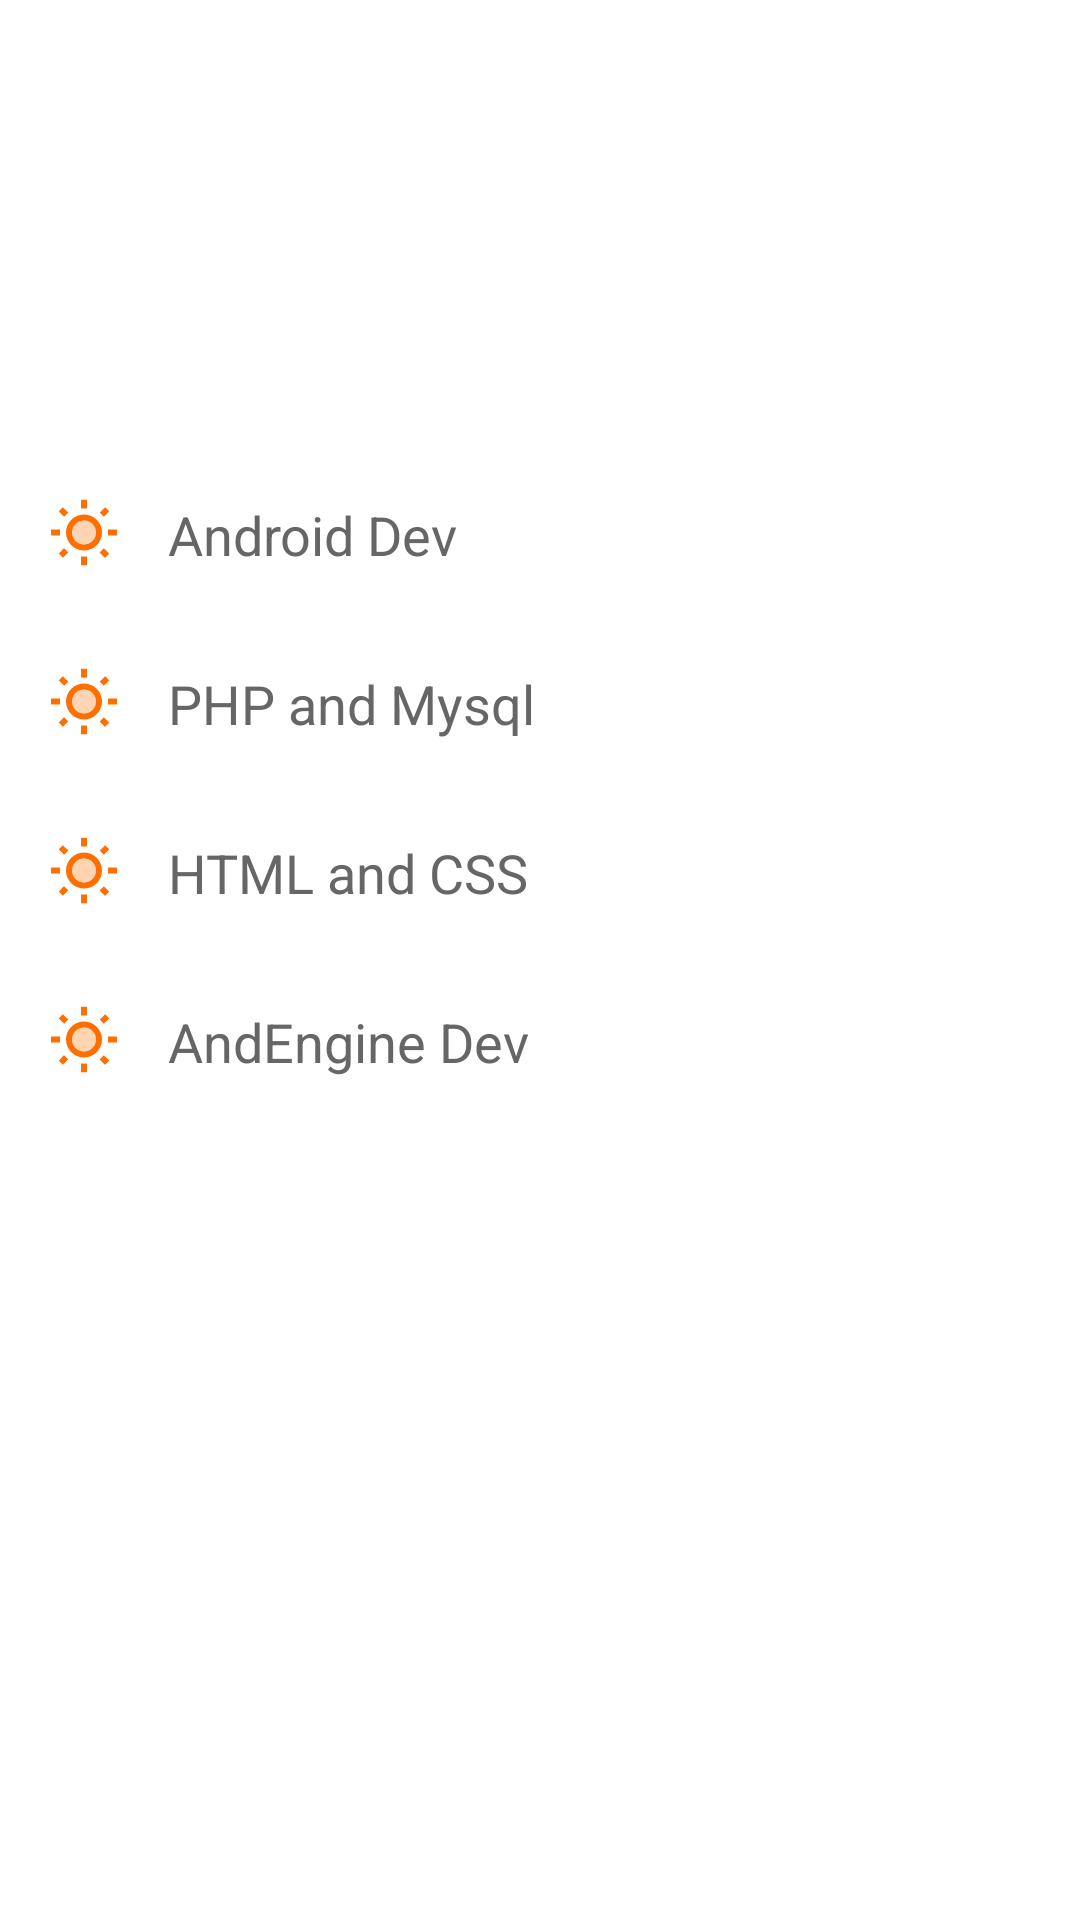

Write the Android layout XML for this screen, with the resource values it uses.
<!-- AndroidManifest.xml: application theme Theme.ExpressPurchase -->
<!-- res/layout/fragment_navigation_drawer.xml -->
<?xml version="1.0" encoding="utf-8"?>
<LinearLayout xmlns:android="http://schemas.android.com/apk/res/android"
    android:layout_width="280dp"
    android:layout_height="match_parent"
    android:background="@android:color/white"
    android:orientation="vertical">

    <ScrollView
        android:layout_width="280dp"
        android:layout_height="match_parent"
        android:fillViewport="true">

        <LinearLayout
            android:layout_width="280dp"
            android:layout_height="match_parent"
            android:orientation="vertical">

            <LinearLayout
                android:id="@+id/topBlock"
                android:layout_width="match_parent"
                android:layout_height="140dp"
                android:layout_marginBottom="10dp"
                android:orientation="vertical"
                android:paddingBottom="20dp"
                android:paddingLeft="10dp"
                android:paddingRight="10dp"
                android:paddingTop="20dp">

            </LinearLayout>

            <LinearLayout
                android:layout_width="match_parent"
                android:layout_height="wrap_content"
                android:orientation="horizontal"
                android:padding="16dp">

                <ImageView
                    android:id="@+id/listIcon"
                    android:layout_width="wrap_content"
                    android:layout_height="wrap_content"
                    android:layout_centerVertical="true"
                    android:layout_marginRight="16dp"
                    android:src="@drawable/ic_day_mode" />

                <TextView
                    android:layout_width="wrap_content"
                    android:layout_height="wrap_content"
                    android:layout_centerVertical="true"
                    android:layout_gravity="center_vertical"
                    android:text="Android Dev"
                    android:textAppearance="?android:attr/textAppearanceMedium"
                    android:textColor="#666" />
            </LinearLayout>

            <LinearLayout
                android:layout_width="match_parent"
                android:layout_height="wrap_content"
                android:orientation="horizontal"
                android:padding="16dp">

                <ImageView
                    android:layout_width="wrap_content"
                    android:layout_height="wrap_content"
                    android:layout_centerVertical="true"
                    android:layout_marginRight="16dp"
                    android:src="@drawable/ic_day_mode" />

                <TextView
                    android:layout_width="wrap_content"
                    android:layout_height="wrap_content"
                    android:layout_centerVertical="true"
                    android:layout_gravity="center_vertical"
                    android:text="PHP and Mysql"
                    android:textAppearance="?android:attr/textAppearanceMedium"
                    android:textColor="#666" />
            </LinearLayout>

            <LinearLayout
                android:layout_width="match_parent"
                android:layout_height="wrap_content"
                android:orientation="horizontal"
                android:padding="16dp">

                <ImageView
                    android:layout_width="wrap_content"
                    android:layout_height="wrap_content"
                    android:layout_centerVertical="true"
                    android:layout_marginRight="16dp"
                    android:src="@drawable/ic_day_mode" />

                <TextView
                    android:layout_width="wrap_content"
                    android:layout_height="wrap_content"
                    android:layout_centerVertical="true"
                    android:layout_gravity="center_vertical"
                    android:text="HTML and CSS"
                    android:textAppearance="?android:attr/textAppearanceMedium"
                    android:textColor="#666" />
            </LinearLayout>

            <LinearLayout
                android:layout_width="wrap_content"
                android:layout_height="wrap_content"
                android:orientation="horizontal"
                android:padding="16dp">

                <ImageView
                    android:layout_width="wrap_content"
                    android:layout_height="wrap_content"
                    android:layout_centerVertical="true"
                    android:layout_marginRight="16dp"
                    android:src="@drawable/ic_day_mode" />

                <TextView
                    android:layout_width="wrap_content"
                    android:layout_height="wrap_content"
                    android:layout_centerVertical="true"
                    android:layout_gravity="center_vertical"
                    android:text="AndEngine Dev"
                    android:textAppearance="?android:attr/textAppearanceMedium"
                    android:textColor="#666" />
            </LinearLayout>

        </LinearLayout>

    </ScrollView>

</LinearLayout>
<!-- resources referenced by this layout -->
<resources>
  <!-- drawable ic_day_mode (drawable) -->
  <vector android:height="24dp" android:tint="@color/dark_orange"
      android:viewportHeight="24" android:viewportWidth="24"
      android:width="24dp" xmlns:android="http://schemas.android.com/apk/res/android">
      <path android:fillAlpha="0.3"
          android:fillColor="@android:color/white"
          android:pathData="M12,7.5c-2.21,0 -4,1.79 -4,4s1.79,4 4,4 4,-1.79 4,-4 -1.79,-4 -4,-4z" android:strokeAlpha="0.3"/>
      <path android:fillColor="@android:color/white" android:pathData="M5.34,6.25l1.42,-1.41 -1.8,-1.79 -1.41,1.41zM1,10.5h3v2L1,12.5zM11,0.55h2L13,3.5h-2zM18.66,6.255l-1.41,-1.407 1.79,-1.79 1.406,1.41zM17.24,18.16l1.79,1.8 1.41,-1.41 -1.8,-1.79zM20,10.5h3v2h-3zM12,5.5c-3.31,0 -6,2.69 -6,6s2.69,6 6,6 6,-2.69 6,-6 -2.69,-6 -6,-6zM12,15.5c-2.21,0 -4,-1.79 -4,-4s1.79,-4 4,-4 4,1.79 4,4 -1.79,4 -4,4zM11,19.5h2v2.95h-2zM3.55,18.54l1.41,1.41 1.79,-1.8 -1.41,-1.41z"/>
  </vector>
  <style name="Theme.ExpressPurchase" parent="Theme.MaterialComponents.DayNight.NoActionBar.Bridge">
          
          <item name="colorPrimary">@color/purple_500</item>
          <item name="colorPrimaryVariant">@color/purple_700</item>
          <item name="colorOnPrimary">@color/white</item>
          
          <item name="colorSecondary">@color/teal_200</item>
          <item name="colorSecondaryVariant">@color/teal_700</item>
          <item name="colorOnSecondary">@color/black</item>
          
          <item name="android:statusBarColor" tools:targetApi="l">@color/purple</item>
          
          <item name="drawerArrowStyle">@style/BarStyle</item>
      </style>
  <color name="dark_orange">#FF6F00</color>
  <color name="purple_500">#FF6200EE</color>
  <color name="purple_700">#FF3700B3</color>
  <color name="white">#FFFFFFFF</color>
  <color name="teal_200">#FF03DAC5</color>
  <color name="teal_700">#FF018786</color>
  <color name="black">#FF000000</color>
  <color name="purple">#523251</color>
  <style name="BarStyle" parent="Widget.AppCompat.DrawerArrowToggle">
          <item name="color">@color/white</item>
      </style>
</resources>
